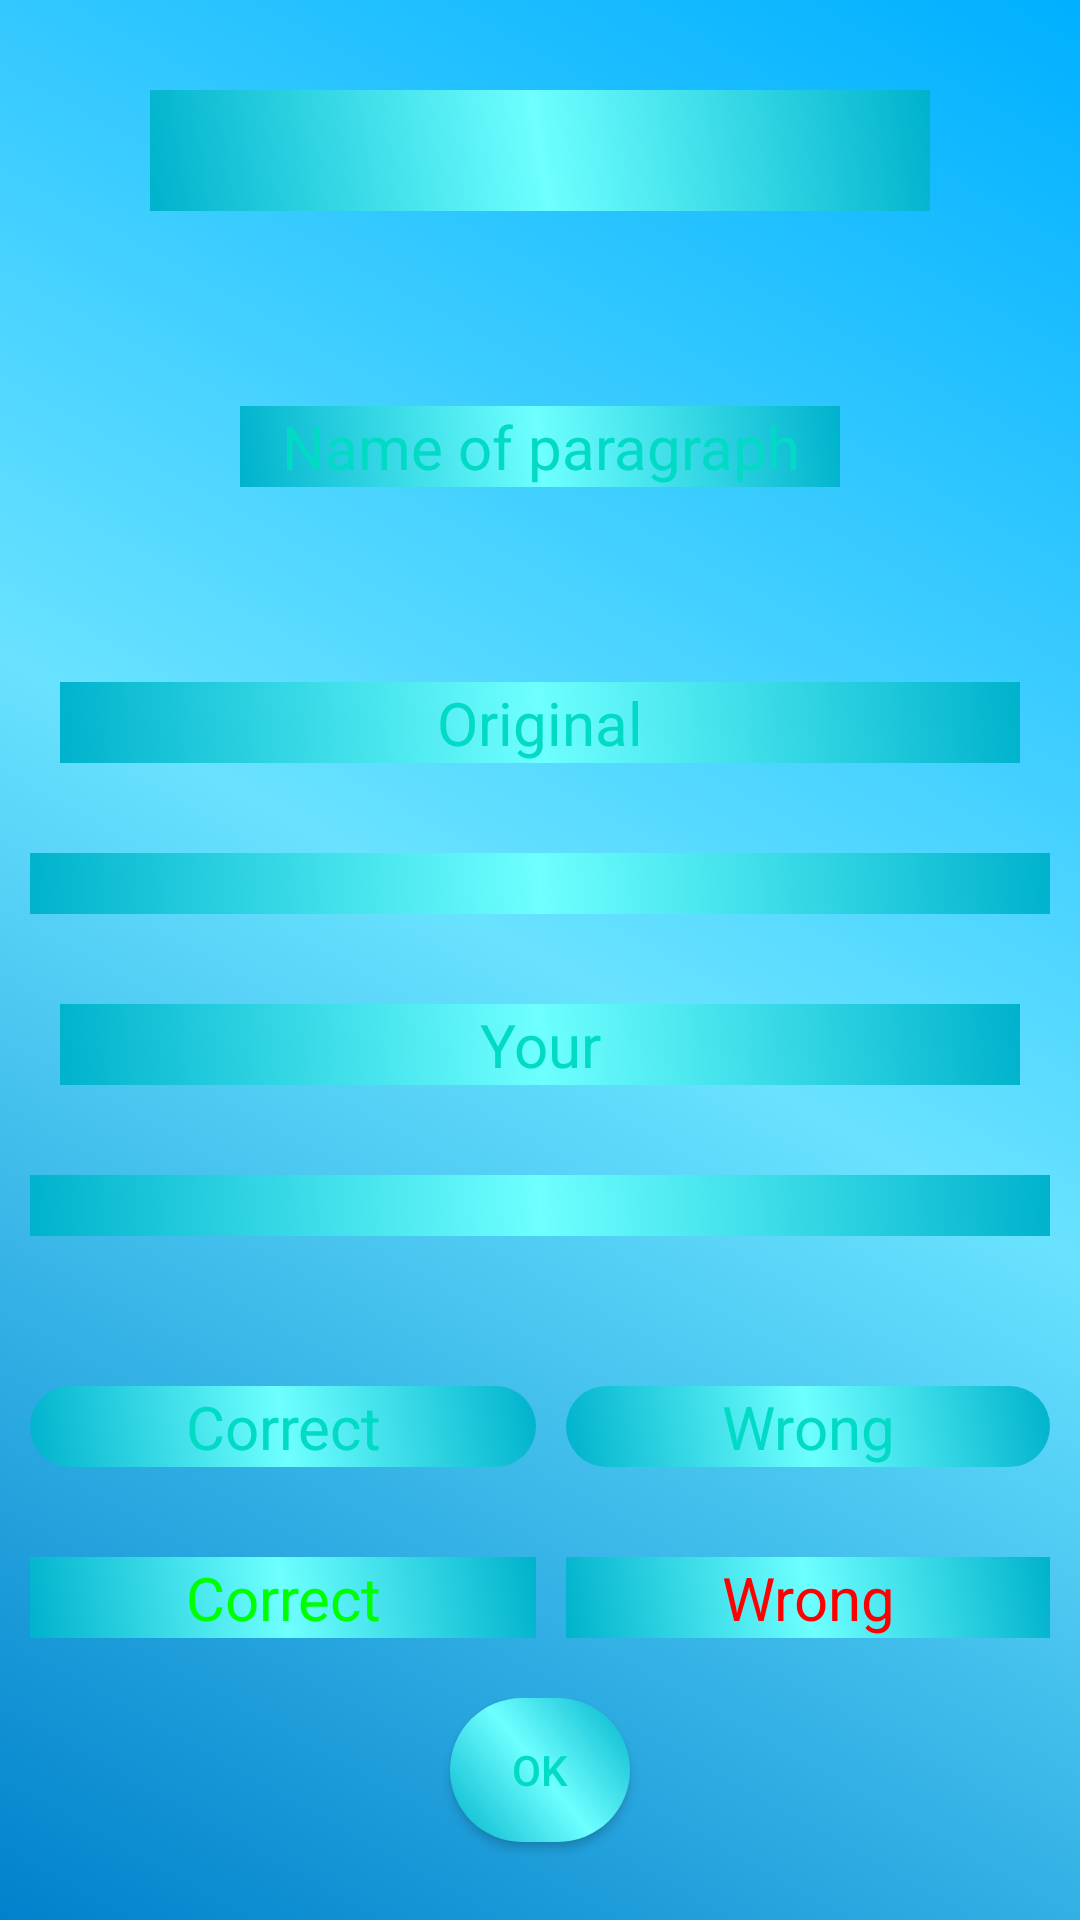

Layout XML and referenced resources for this Android screen:
<!-- AndroidManifest.xml: application theme AppTheme -->
<!-- res/layout/activity_ev_ai.xml -->
<?xml version="1.0" encoding="utf-8"?>
<RelativeLayout xmlns:android="http://schemas.android.com/apk/res/android"
    xmlns:app="http://schemas.android.com/apk/res-auto"
    xmlns:tools="http://schemas.android.com/tools"
    android:layout_width="match_parent"
    android:layout_height="match_parent"
    android:background="@drawable/background"
    tools:context="com.example.ahsens.speakupenglish.evAI">

    <ScrollView
        android:layout_width="match_parent"
        android:layout_height="match_parent">

        <LinearLayout
            android:layout_width="match_parent"
            android:layout_height="wrap_content"
            android:orientation="vertical"
            android:weightSum="7">

            <LinearLayout
                android:orientation="horizontal"
                android:layout_width="match_parent"
                android:layout_height="wrap_content"
                android:layout_marginHorizontal="50dp"
                android:layout_marginVertical="30dp"
                android:background="@drawable/button1"
                android:layout_weight="1"
                android:weightSum="1">

                <TextView
                    android:id="@+id/aiRes"
                    android:layout_width="wrap_content"
                    android:layout_height="wrap_content"
                    android:layout_weight="1"
                    android:text=""
                    android:textSize="30dp"
                    android:textAlignment="center"
                    android:textColor="@color/colorAccent"
                    android:background="@drawable/button"
                    />

            </LinearLayout>


            <LinearLayout
                android:layout_width="match_parent"
                android:layout_height="wrap_content"
                android:layout_marginHorizontal="30dp"
                android:layout_marginVertical="30dp"
                android:layout_weight="1"
                android:weightSum="1">

                <TextView
                    android:id="@+id/perNam"
                    android:layout_width="wrap_content"
                    android:layout_height="wrap_content"
                    android:layout_marginVertical="5dp"
                    android:layout_marginHorizontal="50dp"
                    android:layout_weight="1"
                    android:text="Name of paragraph"
                    android:textSize="20dp"
                    android:textAllCaps="false"
                    android:textAlignment="center"
                    android:textColor="@color/colorAccent"
                    android:background="@drawable/button1"
                    />

            </LinearLayout>

            <LinearLayout
                android:layout_width="match_parent"
                android:layout_height="wrap_content"
                android:orientation="vertical"
                android:layout_weight="1"
                android:weightSum="2"
                android:id="@+id/l3"
                >

                <TextView
                    android:layout_width="match_parent"
                    android:layout_height="wrap_content"
                    android:layout_marginTop="30dp"
                    android:layout_marginHorizontal="20dp"
                    android:layout_weight="1"
                    android:text="Original"
                    android:textSize="20dp"
                    android:textAllCaps="false"
                    android:textAlignment="center"
                    android:textColor="@color/colorAccent"
                    android:background="@drawable/button1"
                    android:id="@+id/h3"/>

                <TextView
                    android:layout_width="match_parent"
                    android:layout_height="wrap_content"
                    android:layout_marginTop="30dp"
                    android:layout_marginRight="10dp"
                    android:layout_marginLeft="10dp"
                    android:layout_weight="1"
                    android:text=""
                    android:textSize="15dp"
                    android:textAllCaps="false"
                    android:textAlignment="center"
                    android:maxLength="500"
                    android:textColor="@color/colorAccent"
                    android:background="@drawable/button1"
                    android:id="@+id/org"/>

            </LinearLayout>


            <LinearLayout
                android:layout_width="match_parent"
                android:layout_height="wrap_content"
                android:orientation="vertical"
                android:layout_weight="1"
                android:weightSum="2"
                android:id="@+id/l4"
                >

                <TextView
                    android:layout_width="match_parent"
                    android:layout_height="wrap_content"
                    android:layout_marginTop="30dp"
                    android:layout_marginHorizontal="20dp"
                    android:layout_weight="1"
                    android:text="Your"
                    android:textSize="20dp"
                    android:textAllCaps="false"
                    android:textAlignment="center"
                    android:textColor="@color/colorAccent"
                    android:background="@drawable/button1"
                    android:id="@+id/h4"/>

                <TextView
                    android:layout_width="match_parent"
                    android:layout_height="wrap_content"
                    android:layout_marginTop="30dp"
                    android:layout_marginRight="10dp"
                    android:layout_marginLeft="10dp"
                    android:layout_marginBottom="20dp"
                    android:layout_weight="1"
                    android:text=""
                    android:textSize="15dp"
                    android:textAllCaps="false"
                    android:textAlignment="center"
                    android:textColor="@color/colorAccent"
                    android:maxLength="500"
                    android:background="@drawable/button1"
                    android:id="@+id/yours"/>

            </LinearLayout>


            <LinearLayout
                android:layout_width="match_parent"
                android:layout_height="wrap_content"
                android:orientation="horizontal"
                android:layout_weight="1"
                android:weightSum="2"
                >

                <TextView
                    android:layout_width="wrap_content"
                    android:layout_height="wrap_content"
                    android:layout_marginTop="30dp"
                    android:layout_marginLeft="10dp"
                    android:layout_weight="1"
                    android:text="Correct"
                    android:textSize="20dp"
                    android:textAllCaps="false"
                    android:textAlignment="center"
                    android:textColor="@color/colorAccent"
                    android:background="@drawable/button"
                    android:id="@+id/corWords"/>

                <TextView
                    android:layout_width="wrap_content"
                    android:layout_height="wrap_content"
                    android:layout_marginTop="30dp"
                    android:layout_marginRight="10dp"
                    android:layout_marginLeft="10dp"
                    android:layout_marginBottom="20dp"
                    android:layout_weight="1"
                    android:text="Wrong"
                    android:textSize="20dp"
                    android:textAllCaps="false"
                    android:textAlignment="center"
                    android:textColor="@color/colorAccent"
                    android:maxLength="500"
                    android:background="@drawable/button"
                    android:id="@+id/wrongWords"/>



            </LinearLayout>

            <LinearLayout
                android:layout_width="match_parent"
                android:layout_height="wrap_content"
                android:orientation="horizontal"
                android:layout_weight="1"
                android:weightSum="2"
                >

                <TextView
                    android:layout_width="wrap_content"
                    android:layout_height="wrap_content"
                    android:layout_marginTop="10dp"
                    android:layout_marginLeft="10dp"
                    android:layout_weight="1"
                    android:text="Correct"
                    android:textSize="20dp"
                    android:textAllCaps="false"
                    android:textAlignment="center"
                    android:textColor="#00ff00"
                    android:background="@drawable/button1"
                    android:id="@+id/cor"/>

                <TextView
                    android:layout_width="wrap_content"
                    android:layout_height="wrap_content"
                    android:layout_marginTop="10dp"
                    android:layout_marginRight="10dp"
                    android:layout_marginLeft="10dp"
                    android:layout_marginBottom="20dp"
                    android:layout_weight="1"
                    android:text="Wrong"
                    android:textSize="20dp"
                    android:textAllCaps="false"
                    android:textAlignment="center"
                    android:textColor="#ff0000"
                    android:maxLength="500"
                    android:background="@drawable/button1"
                    android:id="@+id/wrong"/>



            </LinearLayout>

            <LinearLayout
                android:layout_width="match_parent"
                android:layout_height="wrap_content"
                android:layout_weight="1"
                android:weightSum="1">

                <Button
                    android:id="@+id/ok"
                    android:layout_width="wrap_content"
                    android:layout_height="wrap_content"
                    android:layout_weight="1"
                    android:text="OK"
                    android:textColor="@color/colorAccent"
                    android:background="@drawable/button"
                    android:layout_marginHorizontal="150dp"
                    android:layout_marginBottom="20dp"/>

            </LinearLayout>



        </LinearLayout>


    </ScrollView>

</RelativeLayout>
<!-- resources referenced by this layout -->
<resources>
  <!-- drawable background (drawable) -->
  <?xml version="1.0" encoding="utf-8"?>
  <shape xmlns:android="http://schemas.android.com/apk/res/android"
      android:shape="rectangle">
  
      <gradient
          android:startColor="#00b0ff"
          android:centerColor="#69e2ff"
          android:endColor="#0081cb"
          android:type="linear"
          android:angle="945"
          />
  
  
  </shape>
  <!-- drawable button (drawable) -->
  <?xml version="1.0" encoding="utf-8"?>
  <shape xmlns:android="http://schemas.android.com/apk/res/android"
      android:shape="rectangle">
  
      <gradient
          android:startColor="#00b2cc"
          android:centerColor="#6effff"
          android:endColor="#00b2cc"
          android:type="linear"
          android:angle="45"
          />
  
      <corners
          android:bottomLeftRadius="150dp"
          android:bottomRightRadius="150dp"
          android:topLeftRadius="150dp"
          android:topRightRadius="150dp">
      </corners>
  
  </shape>
  <!-- drawable button1 (drawable) -->
  <?xml version="1.0" encoding="utf-8"?>
  <shape xmlns:android="http://schemas.android.com/apk/res/android"
      android:shape="rectangle">
  
      <gradient
          android:startColor="#00b2cc"
          android:centerColor="#6effff"
          android:endColor="#00b2cc"
          android:type="linear"
          android:angle="45"
          />
  
  
  </shape>
  <style name="AppTheme" parent="Theme.AppCompat.Light.DarkActionBar">
          
          <item name="colorPrimary">@color/colorPrimary</item>
          <item name="colorPrimaryDark">@color/colorPrimaryDark</item>
          <item name="colorAccent">@color/colorAccent</item>
      </style>
  <!-- not gathered from this repository: default colours our renderer supplied (Android Studio template values) -->
  <color name="colorPrimary">#FF6200EE</color>
  <color name="colorPrimaryDark">#FF3700B3</color>
  <color name="colorAccent">#FF03DAC5</color>
</resources>
